Image classification data set "Caribbean-and-Hawaii-Marine-Life-1" (rjohnson279/Caribbean-and-Hawaiian-Marine-Reef-Life-Image-Classification on GitHub). Class labels (5): cuttlefish, eagle ray, green sea turtle, reef triggerfish, stingray.

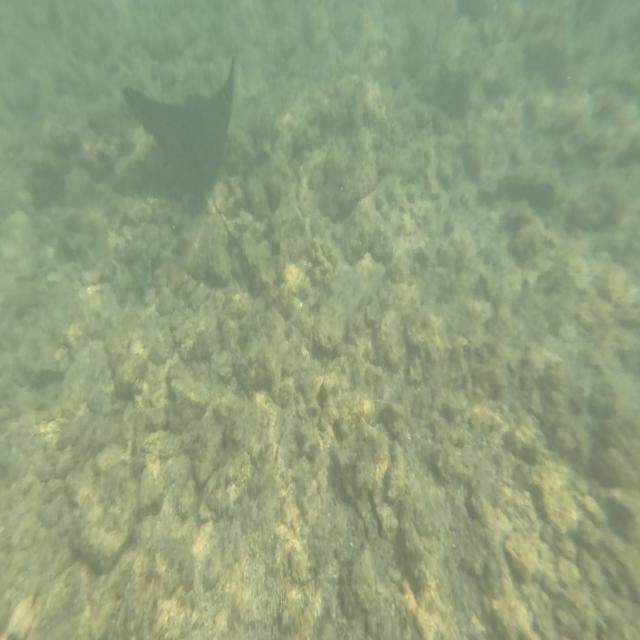
Label: eagle ray

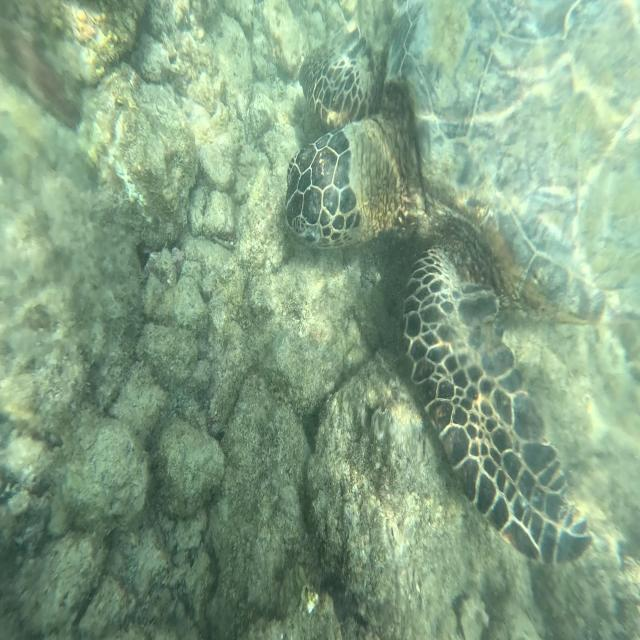
Label: green sea turtle

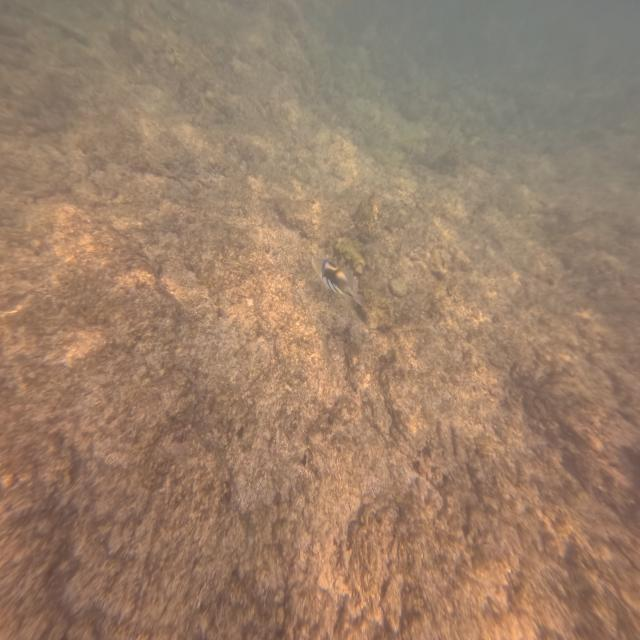
Label: reef triggerfish

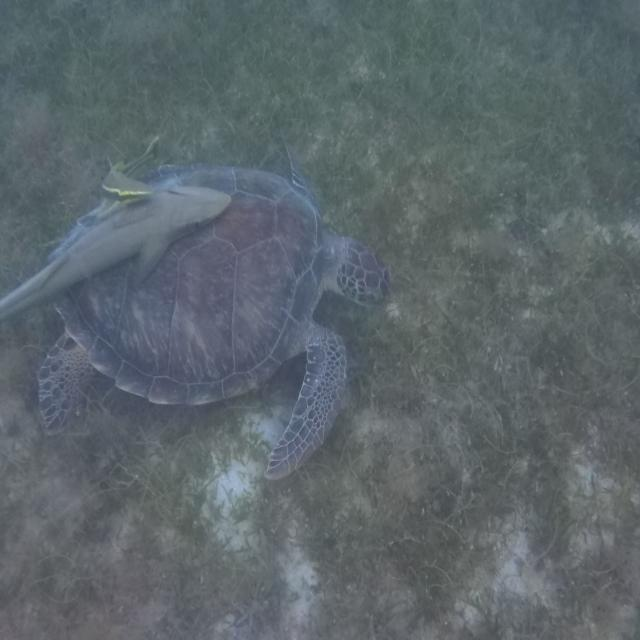
Label: green sea turtle

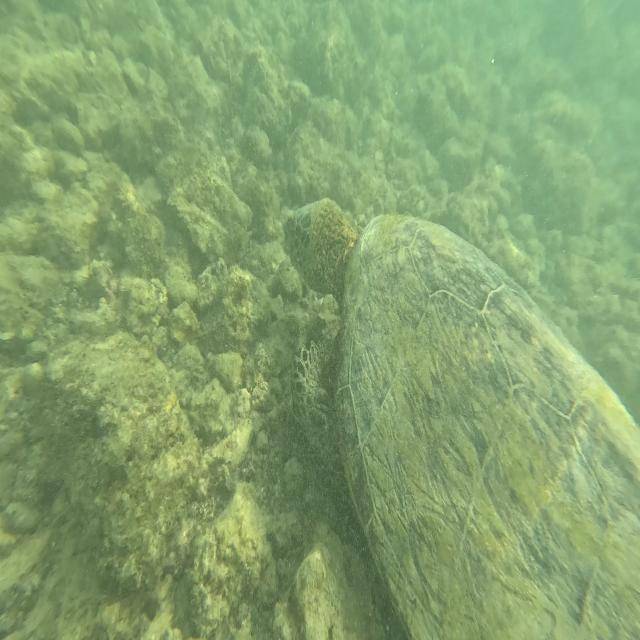
Label: green sea turtle

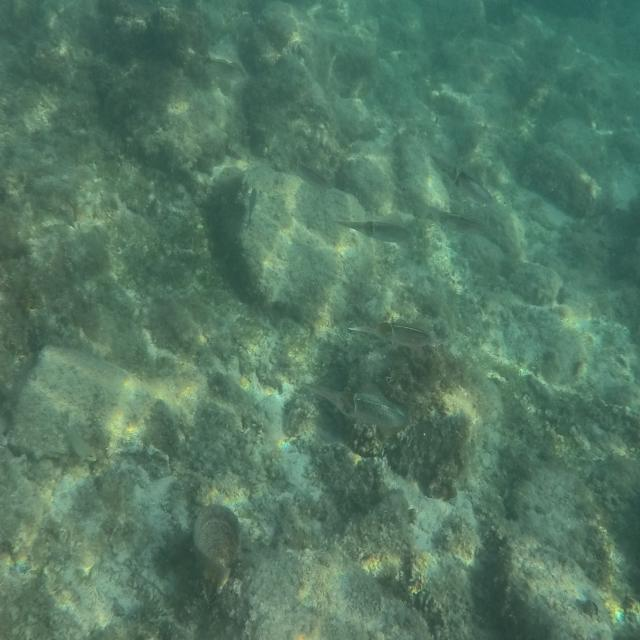
Label: cuttlefish
